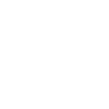
t = 0.00 s
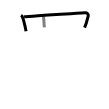
t = 2.50 s
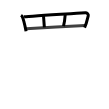
t = 4.75 s
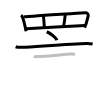
t = 7.25 s
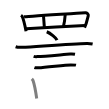
t = 9.50 s
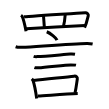
t = 12.00 s

The animated SVG that drew these frames (rendered in a browser with its animation timeline set to each time). Animation: 12 SMIL elements (animate=12); one cycle of 12.00 s.

<svg width="109px" height="109px" viewBox="0 0 px 109px" xmlns="http://www.w3.org/2000/svg" xmlns:xlink="http://www.w3.org/1999/xlink" xml:space="preserve" version="1.1"  baseProfile="full">
<path d="M21.06,15.28c0.4,0.27,0.81,0.5,0.99,0.85c1.39,2.72,3.06,10.23,4.01,15.12" style="fill:none;stroke:black;stroke-width:3;opacity:0">
  <animate attributeType="CSS" attributeName="opacity" from="0" to="1" begin="0s" dur="1s" repeatCount="0" fill="freeze" />
</path>
<path d="M24.06,16.79c7.08-1.02,57.59-3.71,61.35-4.06c1.37-0.12,3.24,1.38,2.87,2.84c-0.77,3.04-1.66,7.77-3.71,12.11" style="fill:none;stroke:black;stroke-width:3;opacity:0">
  <animate attributeType="CSS" attributeName="opacity" from="0" to="1" begin="1s" dur="1s" repeatCount="0" fill="freeze" />
</path>
<path d="M43.44,15.34c0.22,1.73,0.73,10.16,0.94,12.1" style="fill:none;stroke:black;stroke-width:3;opacity:0">
  <animate attributeType="CSS" attributeName="opacity" from="0" to="1" begin="2s" dur="1s" repeatCount="0" fill="freeze" />
</path>
<path d="M65.25,14.26c-0.21,2.81-1.29,10.16-1.73,11.89" style="fill:none;stroke:black;stroke-width:3;opacity:0">
  <animate attributeType="CSS" attributeName="opacity" from="0" to="1" begin="3s" dur="1s" repeatCount="0" fill="freeze" />
</path>
<path d="M26.07,28.84c4.42-0.39,50.93-3.09,59.01-3.37" style="fill:none;stroke:black;stroke-width:3;opacity:0">
  <animate attributeType="CSS" attributeName="opacity" from="0" to="1" begin="4s" dur="1s" repeatCount="0" fill="freeze" />
</path>
<path d="M46.75,31.75c3.62,1.47,9.34,6.06,10.25,8.36" style="fill:none;stroke:black;stroke-width:3;opacity:0">
  <animate attributeType="CSS" attributeName="opacity" from="0" to="1" begin="5s" dur="1s" repeatCount="0" fill="freeze" />
</path>
<path d="M15.63,46.72c1.65,0.58,4.68,0.67,6.34,0.58c17.2-0.97,51.21-3.6,64.88-3.82c2.75-0.05,4.41,0.28,5.78,0.57" style="fill:none;stroke:black;stroke-width:3;opacity:0">
  <animate attributeType="CSS" attributeName="opacity" from="0" to="1" begin="6s" dur="1s" repeatCount="0" fill="freeze" />
</path>
<path d="M33.63,56.39c0.7,0.22,3.13,0.25,3.83,0.22c7.26-0.25,28.54-2.33,32.78-2.56c1.16-0.06,4.18,0.11,4.76,0.22" style="fill:none;stroke:black;stroke-width:3;opacity:0">
  <animate attributeType="CSS" attributeName="opacity" from="0" to="1" begin="7s" dur="1s" repeatCount="0" fill="freeze" />
</path>
<path d="M34.38,67.57c0.75,0.26,3.39,0.29,4.15,0.26c7.85-0.29,26.79-2.98,32.32-2.95c1.26,0.01,4.53,0.12,5.15,0.25" style="fill:none;stroke:black;stroke-width:3;opacity:0">
  <animate attributeType="CSS" attributeName="opacity" from="0" to="1" begin="8s" dur="1s" repeatCount="0" fill="freeze" />
</path>
<path d="M31.75,78.87c0.52,0.5,1.06,0.91,1.28,1.54c1.22,3.6,2.97,12.95,3.68,18.09" style="fill:none;stroke:black;stroke-width:3;opacity:0">
  <animate attributeType="CSS" attributeName="opacity" from="0" to="1" begin="9s" dur="1s" repeatCount="0" fill="freeze" />
</path>
<path d="M33.48,80.41c12.02-1.66,31.77-3.05,40.6-4.27c2.21-0.31,3.48,1.39,3.24,2.8c-0.56,3.25-1.06,8.79-2.31,13.89" style="fill:none;stroke:black;stroke-width:3;opacity:0">
  <animate attributeType="CSS" attributeName="opacity" from="0" to="1" begin="10s" dur="1s" repeatCount="0" fill="freeze" />
</path>
<path d="M37.95,95.97c8.8-0.49,27.8-1.9,39.77-2.42" style="fill:none;stroke:black;stroke-width:3;opacity:0">
  <animate attributeType="CSS" attributeName="opacity" from="0" to="1" begin="11s" dur="1s" repeatCount="0" fill="freeze" />
</path>
</svg>
